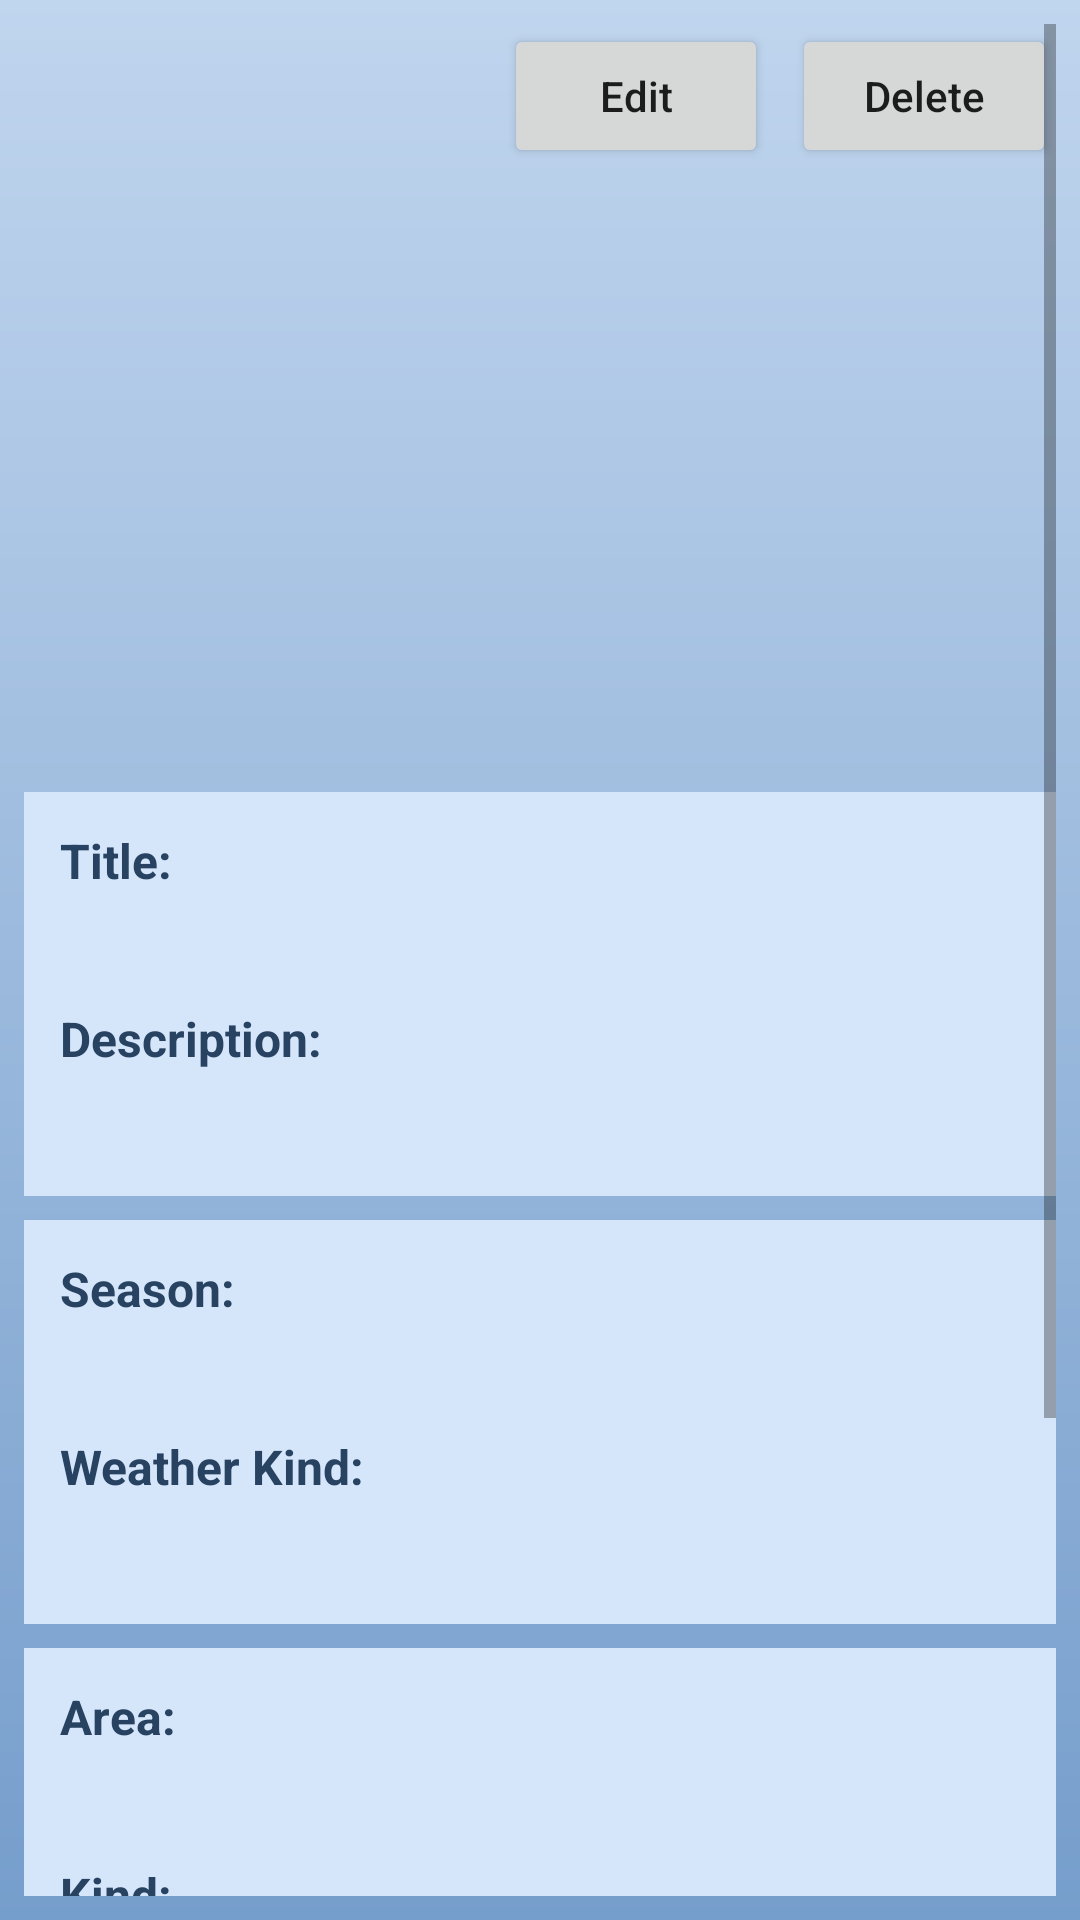

Reconstruct the res/layout file that produces this screen, plus the resources it refers to.
<!-- AndroidManifest.xml: application theme Theme.PersonalAssistantApp -->
<!-- res/layout/fragment_cloth_info.xml -->
<?xml version="1.0" encoding="utf-8"?>
<ScrollView xmlns:android="http://schemas.android.com/apk/res/android"
    android:layout_width="match_parent"
    android:layout_height="wrap_content"
    android:background="@drawable/content_page_gradient_drawable"
    android:orientation="vertical"
    android:padding="8dp">

    <LinearLayout
        android:layout_width="match_parent"
        android:layout_height="match_parent"
        android:orientation="vertical">

        
        <LinearLayout
            android:layout_width="match_parent"
            android:layout_height="wrap_content"
            android:gravity="end"
            android:orientation="horizontal"
            android:paddingBottom="8dp">

            <Button
                android:id="@+id/editBtn"
                android:layout_width="wrap_content"
                android:layout_height="wrap_content"
                android:layout_marginEnd="8dp"
                android:text="Edit"
                android:textAllCaps="false" />

            <Button
                android:id="@+id/deleteBtn"
                android:layout_width="wrap_content"
                android:layout_height="wrap_content"
                android:text="Delete"
                android:textAllCaps="false" />
        </LinearLayout>

        <ImageView
            android:id="@+id/clothImage"
            android:layout_width="200dp"
            android:layout_height="200dp"
            android:contentDescription="Add image"
            android:gravity="center_vertical"
            android:padding="8dp"
            android:scaleType="center" />

        <LinearLayout
            android:layout_width="match_parent"
            android:layout_height="wrap_content"
            android:background="@color/whisper_lighter_D5E6FA"
            android:orientation="vertical"
            android:padding="8dp">

            <TextView
                android:id="@+id/clothTitleLabel"
                android:layout_width="wrap_content"
                android:layout_height="wrap_content"
                android:padding="4dp"
                android:text="Title:"
                android:textColor="@color/midnight_284261"
                android:textSize="16sp"
                android:textStyle="bold" />

            <TextView
                android:id="@+id/clothTitle"
                android:layout_width="wrap_content"
                android:layout_height="wrap_content"
                android:padding="4dp"
                android:textColor="@color/midnight_284261"
                android:textSize="16sp"/>

            <TextView
                android:id="@+id/clothDescriptionLabel"
                android:layout_width="wrap_content"
                android:layout_height="wrap_content"
                android:padding="4dp"
                android:text="Description:"
                android:textColor="@color/midnight_284261"
                android:textSize="16sp"
                android:textStyle="bold" />

            <TextView
                android:id="@+id/clothDescription"
                android:layout_width="wrap_content"
                android:layout_height="wrap_content"
                android:padding="4dp"
                android:textColor="@color/midnight_284261"
                android:textSize="16sp" />
        </LinearLayout>

        <LinearLayout
            android:layout_width="match_parent"
            android:layout_height="wrap_content"
            android:layout_marginTop="8dp"
            android:background="@color/whisper_lighter_D5E6FA"
            android:orientation="vertical"
            android:padding="8dp">

            <TextView
                android:id="@+id/clothSeasonLabel"
                android:layout_width="wrap_content"
                android:layout_height="wrap_content"
                android:padding="4dp"
                android:text="Season:"
                android:textColor="@color/midnight_284261"
                android:textSize="16sp"
                android:textStyle="bold" />

            <TextView
                android:id="@+id/clothSeason"
                android:layout_width="wrap_content"
                android:layout_height="wrap_content"
                android:padding="4dp"
                android:textColor="@color/midnight_284261"
                android:textSize="16sp" />

            <TextView
                android:id="@+id/weatherKindLabel"
                android:layout_width="wrap_content"
                android:layout_height="wrap_content"
                android:padding="4dp"
                android:text="Weather Kind:"
                android:textColor="@color/midnight_284261"
                android:textSize="16sp"
                android:textStyle="bold" />

            <TextView
                android:id="@+id/weatherKind"
                android:layout_width="wrap_content"
                android:layout_height="wrap_content"
                android:padding="4dp"
                android:textColor="@color/midnight_284261"
                android:textSize="16sp" />
        </LinearLayout>

        <LinearLayout
            android:layout_width="match_parent"
            android:layout_height="wrap_content"
            android:layout_marginTop="8dp"
            android:background="@color/whisper_lighter_D5E6FA"
            android:orientation="vertical"
            android:padding="8dp">

            <TextView
                android:id="@+id/clothAreaLabel"
                android:layout_width="wrap_content"
                android:layout_height="wrap_content"
                android:padding="4dp"
                android:text="Area:"
                android:textColor="@color/midnight_284261"
                android:textSize="16sp"
                android:textStyle="bold" />

            <TextView
                android:id="@+id/clothArea"
                android:layout_width="wrap_content"
                android:layout_height="wrap_content"
                android:padding="4dp"
                android:textColor="@color/midnight_284261"
                android:textSize="16sp" />

            <TextView
                android:id="@+id/clothKindLabel"
                android:layout_width="wrap_content"
                android:layout_height="wrap_content"
                android:padding="4dp"
                android:text="Kind:"
                android:textColor="@color/midnight_284261"
                android:textSize="16sp"
                android:textStyle="bold" />

            <TextView
                android:id="@+id/clothKind"
                android:layout_width="wrap_content"
                android:layout_height="wrap_content"
                android:padding="4dp"
                android:textColor="@color/midnight_284261"
                android:textSize="16sp" />

            <TextView
                android:id="@+id/clothColorLabel"
                android:layout_width="wrap_content"
                android:layout_height="wrap_content"
                android:padding="4dp"
                android:text="Color:"
                android:textColor="@color/midnight_284261"
                android:textSize="16sp"
                android:textStyle="bold" />

            <TextView
                android:id="@+id/clothColor"
                android:layout_width="wrap_content"
                android:layout_height="wrap_content"
                android:padding="4dp"
                android:textColor="@color/midnight_284261"
                android:textSize="14sp" />

            <TextView
                android:id="@+id/clothThicknessLabel"
                android:layout_width="wrap_content"
                android:layout_height="wrap_content"
                android:padding="4dp"
                android:text="Thickness:"
                android:textColor="@color/midnight_284261"
                android:textSize="16sp"
                android:textStyle="bold" />

            <TextView
                android:id="@+id/clothThickness"
                android:layout_width="wrap_content"
                android:layout_height="wrap_content"
                android:padding="4dp"
                android:textColor="@color/midnight_284261"
                android:textSize="16sp" />

            <TextView
                android:id="@+id/clothLenghtLabel"
                android:layout_width="wrap_content"
                android:layout_height="wrap_content"
                android:padding="4dp"
                android:text="Length:"
                android:textColor="@color/midnight_284261"
                android:textSize="16sp"
                android:textStyle="bold" />

            <TextView
                android:id="@+id/clothLenght"
                android:layout_width="wrap_content"
                android:layout_height="wrap_content"
                android:padding="4dp"
                android:textColor="@color/midnight_284261"
                android:textSize="16sp" />
        </LinearLayout>

    </LinearLayout>
</ScrollView>
<!-- resources referenced by this layout -->
<resources>
  <color name="midnight_284261">#284261</color>
  <color name="whisper_lighter_D5E6FA">#D5E6FA</color>
  <!-- drawable content_page_gradient_drawable (drawable) -->
  <?xml version="1.0" encoding="utf-8"?>
  <shape xmlns:android="http://schemas.android.com/apk/res/android">
      <gradient
          android:type="linear"
          android:angle="90"
          android:startColor="@color/neutral_769ECC"
          android:endColor="@color/whisper_C0D5EE" />
  </shape>
  <style name="Theme.PersonalAssistantApp" parent="Theme.MaterialComponents.DayNight.DarkActionBar">
          
          <item name="colorPrimary">@color/neutral_769ECC</item>
          <item name="colorPrimaryVariant">@color/deep_sea_2A5689</item>
          <item name="colorOnPrimary">@color/whiteish_EEF3FA</item>
          
          <item name="colorSecondary">@color/morning_86BAF6</item>
          <item name="colorSecondaryVariant">@color/sky_63A7F5</item>
          <item name="colorOnSecondary">@color/blackish_3A3B3C</item>
          
          <item name="android:statusBarColor">?attr/colorPrimaryVariant</item>
          
      </style>
  <color name="neutral_769ECC">#769ECC</color>
  <color name="whisper_C0D5EE">#C0D5EE</color>
  <color name="deep_sea_2A5689">#2A5689</color>
  <color name="whiteish_EEF3FA">#EEF3FA</color>
  <color name="morning_86BAF6">#86BAF6</color>
  <color name="sky_63A7F5">#63A7F5</color>
  <color name="blackish_3A3B3C">#3A3B3C</color>
</resources>
